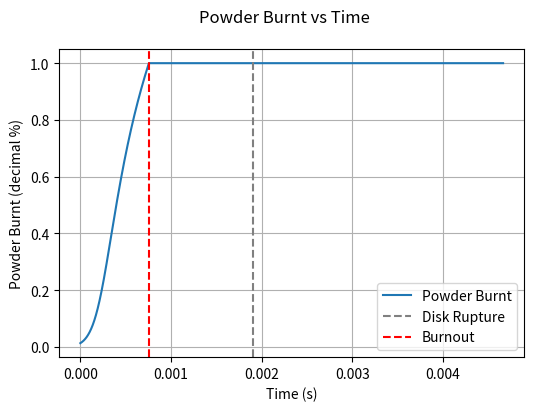
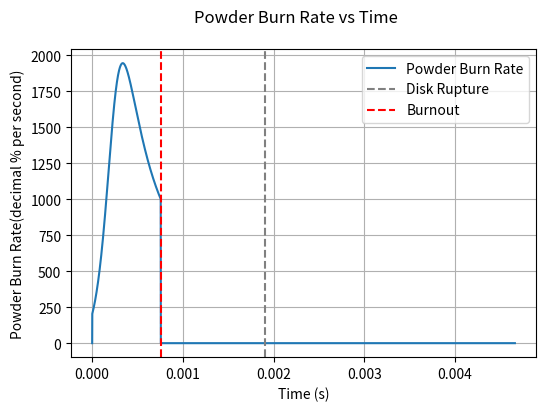
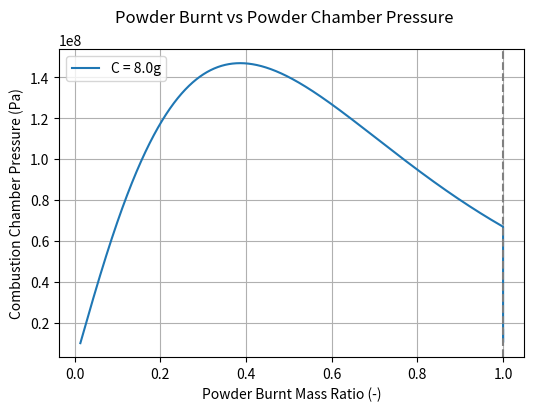
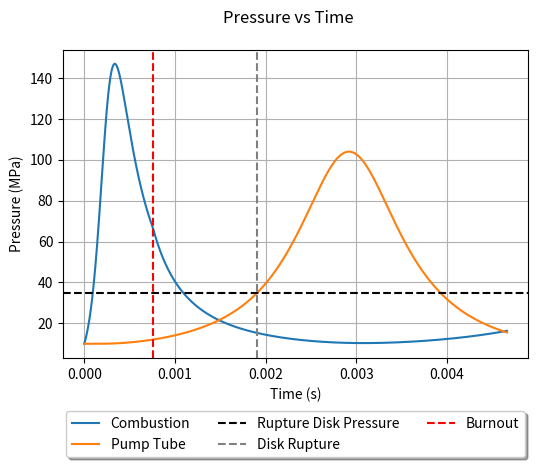
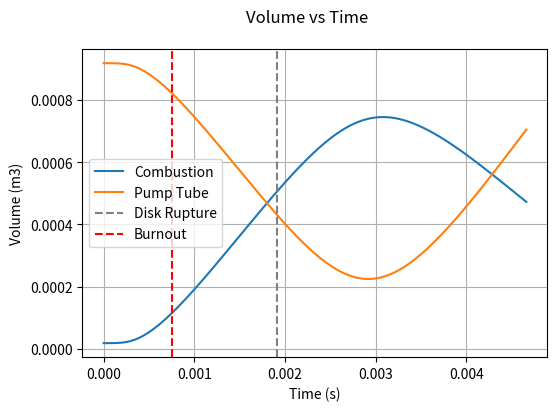
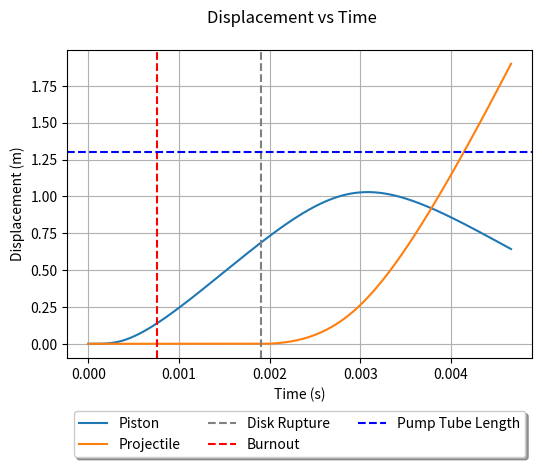
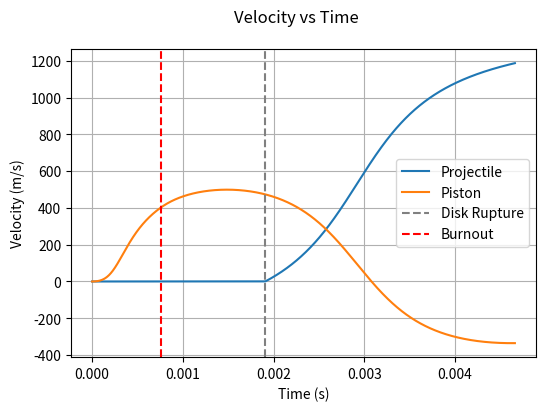

Generate these figures, in order, with matplotlib:
# -*- coding: utf-8 -*-
import numpy as np
import math
import csv
from matplotlib import pyplot as plt
"""
Created on Tue Feb 15 12:29:57 2022

@author: alfie
"""

# -*- coding: utf-8 -*-
"""
Created on Fri Dec  3 11:44:15 2021

To Do:
    x Add burnout element when powder is burnt and stop increasing Z_c and Zr_c
    / Add volume/pressure relations to burnout element
    o Add proper barrel-pump-tube relations to barrel element
        o Implement friction to barrel-pump-tube
        o Fix issue where projectile doesnt accelerate soon enough
    / Add some form of volume tracking to be able to plot volumes of the CVs
    o Add acceleration graphs
    o Fix where all the random global variables are and make it less janky
    o Find a reasonable value for friction
    o Add some form of rifling losses - kinetic energy losses maybe be negligible
    x Add legend for vertical lines
    o Check piston is slower than speed of sound in helium

o = to do
/ = partially done
x = done

@author: Group 47
"""

plt.rcParams['figure.figsize'] = [6, 4]
plt.rcParams['figure.dpi'] = 250


# COMBUSTION CHAMBER VALUES
D_c = 30e-3                     # Diameter of the Combustion Chamber
L0_c = 25e-3                    # Length of the Combustion Chamber
P0_c = 100e3                    # Initial pressure in the Combustion Chamber (before detonation)
C = 8e-3                       # Charge Mass 5 to 20 g

gamma_c = 1.2238                # γ Gamma for the combustion products

BR_exp = 0.845                # BURN RATE Exponent 0.81837 or 0.845
u1 = 3.102e-8                   # Burning Rate Constant
e1 = 1.27e-4                    # Propellant half web size - assumes hollow cylindrical powder
R1 = u1 / e1                    # Experimentally determined Burn Rate Coefficient
density_propel = 1.6e3          # δ Propellant Density
ForceConst_propel = 1.159e6     # λ Propellant Force Constant
CoVolume_propel = 0.8e-3        # η Propellant Co-Volum
V0_c = L0_c * math.pi * (D_c / 2)**2

# PISTON VALUES
D_pis = 30e-3            # Diameter of piston
m_pis = 110e-3          # Mass of the piston
mu_static_pis = 0       # Coefficient of friction for the piston against the pump tube
mu_dynamic_pis = 0
allowPistonRearward = False

# PUMP TUBE VALUES
P0_pt = 10e6       # Initial pressure in the pump tube (ahead of the piston)
L0_pt = 1.3        # Length of the pump tube
D_pt = 30e-3        # Diameter of the pump tube
gamma_lg = 1.66     # Gamma for the light gas

# RUPTURE DISK VALUES
P_rupt = 35e+6  # Pressure at which the rupture disk ruptures

# BARREL VALUES
L_b = 1.9           # Length of the barrel
D_b = 12.7e-3       # Diameter of the barrel
P0_b = 133          # Initial upstream pressure in the barrel

# IMPACT CHAMBER
gamma_ic = 1.4      # Gamma for the (near vaccum) gas in the impact chamber
V_ic = 1

# PROJECTILE & SABOT VALUES
m_pr = 17e-3    # Projectile mass
m_sb = 0        # Sabot Mass0.47e-3
mu_sb = 0     # Sabot Friction coeff.

# SIMULATION DETAILS
delta_t = 1e-7  # Time step length

# Calculating areas from diameters
A_c = np.pi * (D_c / 2)**2
A_pt = np.pi * (D_pt / 2)**2
V0_pt = A_pt * L0_pt
A_b = np.pi * (D_b / 2)**2
A_pis = np.pi * (D_pis / 2)**2

# Some global variables because im a bad programmer
t_burnout = 0
n_burnout = 0

# | COMBUSTION |   PISTON   | RUPTURE DISK | PROJECTILE |
# |    _c      | _c/_pis/_pt|     _rup     |    _pr     |

# _c   = combustion
# _pis = piston
# _pt  = pump tube
# _b   = barrel
# _bpt = barrel - pump-tube
# _pr  = projectile
# _sb  = sabot

# t = time
# T = temperature
# P = Pressure
# v = velocity
# V = Volume
# a = acceleration
# x = displacement


def DoIt(A_c=A_c, L0_c=L0_c, P0_c=P0_c, gamma_c=gamma_c, A_pis=A_pis,
         mu_static_pis=mu_static_pis, mu_dynamic_pis=mu_dynamic_pis,
         P0_pt=P0_pt, L0_pt=L0_pt, A_pt=A_pt, P_rupt=P_rupt, L_b=L_b,
         D_b=D_b, P0_b=P0_b, gamma_lg=gamma_lg, m_pr=m_pr, m_sb=m_sb,
         mu_sb=mu_sb, gamma_ic=gamma_ic, V_ic=V_ic, delta_t=delta_t):
    # DEFINING ARRAYS
    global n_array, t_array, x_pis_array, x_pr_array, n_disk_rupture, P_c_array, \
        v_pis_array, v_pr_array, P_pt_array, Z_c_array, t_disk_rupture, \
        Zr_c_array, n_burnout, t_burnout, V_c_array, V_pt_array, S,\
        a_pis_array, a_pr_array

    P_pt_array = [P0_pt]        # PUMP TUBE Pressure Ahead of Piston
    P_b_array = [P0_b]          # BARREL PRESSURE Behind the projectile
    x_pis_array = [0]           # PISTON DISPLACEMENT from initial position
    x_pr_array = [0]            # PROJECTILE DISPLACEMENT from initial position
    v_pis_array = [0]           # PISTON VELOCITY
    v_pr_array = [0]            # PROJECTILE VELOCITY
    a_pis_array = [0]           # PISTON ACCELERATION
    a_pr_array = [0]            # PROJECTILE ACCELERATION
    V_c_array = [V0_c]          # PISTON/COMB. VOLUME of chamber
    V_pt_array = [V0_pt]        # PISTON/BARREL VOLUME behind projectile
    n_array = []                # Counts the time step number
    t_array = []                # Holds the time step value

    # COMBUSTION CHAMBER
    P_c_array = [P0_pt]  # Combustion chamber pressure array, starts with pressure for now
    Zr_c_array = [0]
    Z0_br = P0_pt * (V0_c - C / density_propel) / (C * (ForceConst_propel + P0_pt * (CoVolume_propel - 1 / density_propel)))
    Z_c_array = [Z0_br]          # POWDER BURN Decimal - may need to start at z0

    # Event BOOLEANS and Values
    global diskBroken, diskJustBroken, burnoutTF, n_burnout, t_burnout
    diskBroken = False
    diskJustBroken = True

    def combustElement(S):
        """ Handles the current pressure in the combustion chamber.
        Current time drives the initial expansion and increase in pressure.
        Position of piston drives the decrease in pressure due to expansion.
        Burn starts from Z0, the amount of charge burnt to reach a pressure
        equal the pressure in the pump tube ahead of the piston
        """
        dz_dt = R1 * P_c_array[-1]**BR_exp                  # Burn Rate
        Z_cur = Z_c_array[-1] + delta_t * dz_dt             # Current Burnt decimal %
        Z_c_array.append(Z_cur)                             # Append to Powder Burn array
        Zr_c_array.append(dz_dt)                            # Append current Burn Rate

        if len(x_pis_array) == 1:
            dx = 0                    # If this is the first value then dx is 0
        else:
            dx = x_pis_array[-2] - x_pis_array[-1]        # Calculate the previous movement in piston to find work done

        S = S + dx * P_pt_array[-1]                         # Work done on piston (energy removed from gas)
        # Combustion Pressure using energy balance between internal, work done and PV
        P_c = (ForceConst_propel * C * Z_cur - (gamma_c - 1) * (m_pis / 2 * v_pis_array[-1]**2 + A_c * S)) \
            / (V0_c + A_c * x_pis_array[-1] - C / density_propel - (CoVolume_propel - 1 / density_propel) * C * Z_cur)

        P_c_array.append(P_c)                               # Append the Combustion Pressure
        V_c = A_pis * (L0_c + x_pis_array[-1])              # Calculate the Volume of the Combustion Chamber for this time step
        V_c_array.append(V_c)

    def setBurnoutValues():
        """ One time function that sets the values for the combustion chamber
        pressures, volumes at the time and step that Z_c exceeds 1
        """
        global n_burnout, t_burnout, Vbo_c, Pbo_c
        n_burnout = n_array[-1]
        t_burnout = t_array[-1]
        Vbo_c = V_c_array[-1]
        Pbo_c = P_c_array[-1]

    def burnoutElement():
        """ Handles the combustion chamber pressures once burnout has occured
        """
        Z_c_array.append(1)
        Zr_c_array.append(0)
        V_c_old = V_c_array[-1]
        V_c_new = A_pis * (L0_c + x_pis_array[-1])  # Calculate the Volume of the Combustion Chamber for this time step
        V_c_array.append(V_c_new)

        P_c_old = P_c_array[-1]
        P_c_new = P_c_old * V_c_old / V_c_new
        P_c_array.append(P_c_new)

    def pistonElement():
        """ Handles a single time step element of the piston along the
        pump tube.
        """
        delta_P = P_c_array[-1] - P_pt_array[-1]                                # Identify the Pressure Differential across Piston
        F_pressure = delta_P * A_pis                                              # Identify the pressure force on piston

        # Check if we need to consider static or dynamic friction -------------
        if v_pis_array[-1] == 0:                                                # Static or Dynamic friction - are we stationary
            F_fric = mu_static_pis                                              # Calculate Static Friction
            F_res = (abs(F_pressure) - abs(F_fric)) * (F_pressure / abs(F_pressure))  # Calculate the resultant force with friction opposing it
            if abs(F_pressure) > F_fric:                                        # Will pressure force overcome the friction force?
                a_pis = F_res / m_pis                                             # Calculate acceleration from resultance force
            else:
                a_pis = 0                                                       # If pressure cant overcome static friction then acceleration is 0
        else:
            F_fric = mu_dynamic_pis
            F_res = (abs(F_pressure) - abs(F_fric)) * (F_pressure / abs(F_pressure))  # Calculate the resultant force with friction opposing it
            a_pis = F_res / m_pis                                                 # Calculate the acceleration of the piston

        # Check if were at the backstop ---------------------------------------
        if allowPistonRearward == False and x_pis_array[-1] <= 0 and a_pis < 0:
            # Check if the piston is against the backstop and dont allow it to accelerate rearward
            a_pis_array.append(0)                                               # Acceleration is 0
            v_pis_array.append(0)                                               # Velocity of piston is 0
            x_pis_array.append(x_pis_array[-1])                                 # Displacement of the piston remains the same
        else:
            # Resultant force is forward
            v_pis = v_pis_array[-1] + a_pis * delta_t
            x_pis = v_pis_array[-1] * delta_t + 0.5 * a_pis * (delta_t**2) + x_pis_array[-1]
            a_pis_array.append(a_pis)
            v_pis_array.append(v_pis)
            x_pis_array.append(x_pis)

        V_pt = (L0_pt - x_pis_array[-1]) * A_pis
        V_pt_array.append(V_pt)
        P_pt = P_pt_array[-1] * np.power(V_pt_array[-2] / V_pt_array[-1], gamma_lg)
        P_pt_array.append(P_pt)

    def barrelElement():
        """ Handles the pressure and movement of the pump-tube / barrel combo
        Does not handle the pressure of the combustion chamber pre or post
        burnout
        ---------------- ΔP_pis -> Δx_pis -> P_bpt (P_pt) -> ΔP_pr -> Δx_pr -------------------
        1) Calculate the delta P across the piston using the previous
            steps pressures
        2) Calculate the new pump tube barrel pressure
        3) Calculate the acceleration of the projectile and the new position at
            the end of the time step due to the new pressure differential
        """
        # Piston Pressure differential and movement ---------------------------
        delta_P_pis = P_c_array[-1] - P_pt_array[-1]                                # Identify the Pressure Differential across Piston
        F_pressure = delta_P_pis * A_pis                                              # Identify the pressure force on piston

        # Check if we need to consider static or dynamic friction -------------
        if v_pis_array[-1] == 0:                                                # Static or Dynamic friction - are we stationary
            F_fric = mu_static_pis                                              # Calculate Static Friction
            F_res = (abs(F_pressure) - abs(F_fric)) * (F_pressure / abs(F_pressure))  # Calculate the resultant force with friction opposing it
            if abs(F_pressure) > F_fric:                                        # Will pressure force overcome the friction force?
                a_pis = F_res / m_pis                                             # Calculate acceleration from resultance force
            else:
                a_pis = 0                                                       # If pressure cant overcome static friction then acceleration is 0
        else:
            F_fric = mu_dynamic_pis
            F_res = (abs(F_pressure) - abs(F_fric)) * (F_pressure / abs(F_pressure))  # Calculate the resultant force with friction opposing it
            a_pis = F_res / m_pis                                                 # Calculate the acceleration of the piston

        # Check if were at the backstop ---------------------------------------
        if allowPistonRearward == False and x_pis_array[-1] <= 0 and a_pis < 0:
            # Check if the piston is against the backstop and dont allow it to accelerate rearward
            a_pis_array.append(0)                                               # Acceleration is 0
            v_pis_array.append(0)                                               # Velocity of piston is 0
            x_pis_array.append(x_pis_array[-1])                                 # Displacement of the piston remains the same
        else:
            # Resultant force is forward
            v_pis = v_pis_array[-1] + a_pis * delta_t
            x_pis = v_pis_array[-1] * delta_t + 0.5 * a_pis * (delta_t**2) + x_pis_array[-1]
            a_pis_array.append(a_pis)
            v_pis_array.append(v_pis)
            x_pis_array.append(x_pis)

        # Volume of barrel-pump-tube
        V_pt = (L0_pt - x_pis_array[-1]) * A_pis
        V_b = A_b * x_pr_array[-1]
        V_bpt = V_pt + V_b
        V_pt_array.append(V_bpt)

        # Pressure of barrel-pump-tube
        P_bpt = P_pt_array[-1] * np.power(V_pt_array[-2] / V_pt_array[-1], gamma_lg)
        P_pt_array.append(P_bpt)

        # Movement of Sabot/Projectile
        delta_P_pr = P_pt_array[-1] - P_b_array[-1]
        F_pressure = delta_P_pr * A_b
        F_fric = mu_sb
        F_res = F_pressure - F_fric
        a_pr = F_res / (m_pr + m_sb)
        a_pr_array.append(a_pr)
        v_pr = v_pr_array[-1] + a_pr * delta_t
        x_pr = v_pr_array[-1] * delta_t + 0.5 * a_pr * (delta_t**2) + x_pr_array[-1]
        v_pr_array.append(v_pr)
        x_pr_array.append(x_pr)

    # Running the Discrete Model ----------------------------------------------
    i = 0
    n_array.append(i)
    t_array.append(i * delta_t)
    S = 0
    while x_pr_array[-1] < L_b:
        if P_pt_array[-1] < P_rupt and diskBroken == False:     # Check if pressure has exceeded rupture pressure
            # Disk unbroken, just the pump tube
            if Z_c_array[-1] < 1:
                combustElement(S)                               # Combustion Element
            else:
                if n_burnout == 0:
                    setBurnoutValues()
                burnoutElement()                                # Burnout Element
            pistonElement()                                     # Piston Element
            x_pr_array.append(0)
            v_pr_array.append(0)
            a_pr_array.append(0)

        elif diskJustBroken == True:                            # Disk has just been broken
            # Disk broken - pump tube and sabot dynamics
            diskBroken = True                                   # Disk has just been broken
            diskJustBroken = False
            n_disk_rupture = n_array[-1]                        # Set disk rupture time values
            t_disk_rupture = t_array[-1]

            if Z_c_array[-1] < 1:
                combustElement(S)                               # Combustion Element
            else:
                if n_burnout == 0:
                    setBurnoutValues()
                burnoutElement()                                # Burnout Element
            barrelElement()                                     # Barrel Element
        else:
            # Disk broken- pump tube and sabot dynamics
            if Z_c_array[-1] < 1:
                combustElement(S)                               # Combust Element
            else:
                if n_burnout == 0:
                    setBurnoutValues()
                burnoutElement()                                # Burnout Element
            barrelElement()                                     # Barrel Element

        i += 1
        n_array.append(i)
        t_array.append(i * delta_t)

        if i * delta_t > .01:                 # If projectile hasnt left the barrel after .5 seconds then something is wrong
            n_disk_rupture = 0
            t_disk_rupture = 0
            break

    print('Projectile Exit Velocity = ', round(v_pr_array[-1], 3), 'mps')
    print('Exit at t = {} (n = {})'.format(t_array[-1], n_array[-1]))
    print('Peak Piston Velocity =     ', round(max(v_pis_array), 3), 'mps')
    print('Maximum P_c : ', round(max(P_c_array) / 1e6, 3), 'MPa')
    print('Maximum P_pt: ', round(max(P_pt_array) / 1e6, 3), 'MPa')
    print('Disk Ruptured after: {}s (n = {})'.format(t_disk_rupture, n_disk_rupture))
    if n_burnout == 0:
        print('Burnout did not occur, projectile exited when burn ratio was {}'.format(round(Z_c_array[-1], 4)))
    else:
        print('Burnout after: {}s (n = {})'.format(t_burnout, n_burnout))
    return n_array, t_array, x_pis_array, x_pr_array, n_disk_rupture, P_c_array


data = DoIt()  # Data format: n_array, t_array, x_pis_array, x_p_array, n_disk_rupture, P_c_array

# ------------------------------- New Plot ------------------------------------
fig_Block = plt.figure()
ax_Block = fig_Block.add_subplot()
ax_Block.set_facecolor("yellow")
text_kwargs = dict(ha='center', va='center', fontsize=50, color='k')
ax_Block.text(.5, .5, 'NEW RUN', **text_kwargs)
# -----------------------------------------------------------------------------

# ---------------------------- Burn-Time Plots --------------------------------
fig_BT = plt.figure()               # Create Figure
fig_BT.suptitle('Powder Burnt vs Time')  # Set Figure Title
ax_BT = fig_BT.add_subplot()        # Add axes to figure

ax_BT.set_xlabel('Time (s)')        # Set x label
ax_BT.set_ylabel('Powder Burnt (decimal %)')   # Set y label
# Apply a grid to plot area
# Plot Velocities with time
ax_BT.plot(t_array[0:len(Z_c_array)], Z_c_array, label='Powder Burnt')
ax_BT.grid()                        # Apply a grid to plot area
ax_BT.axvline(t_disk_rupture, color='grey', linestyle='--', label='Disk Rupture')
ax_BT.axvline(t_burnout, color='red', linestyle='--', label='Burnout')
ax_BT.legend()                      # Enable Legends
# -----------------------------------------------------------------------------

# ------------------------- BurnRate-Time Plots -------------------------------
fig_BrT = plt.figure()               # Create Figure
fig_BrT.suptitle('Powder Burn Rate vs Time')  # Set Figure Title
ax_BrT = fig_BrT.add_subplot()        # Add axes to figure

ax_BrT.set_xlabel('Time (s)')        # Set x label
ax_BrT.set_ylabel('Powder Burn Rate(decimal % per second)')   # Set y label
# Apply a grid to plot area
# Plot Velocities with time
ax_BrT.plot(t_array[0:len(Zr_c_array)], Zr_c_array, label='Powder Burn Rate')
ax_BrT.grid()                        # Apply a grid to plot area
ax_BrT.axvline(t_disk_rupture, color='grey', linestyle='--', label='Disk Rupture')
ax_BrT.axvline(t_burnout, color='red', linestyle='--', label='Burnout')
ax_BrT.legend()                      # Enable Legends
# -----------------------------------------------------------------------------

# ---------- Propellant Burnt vs Powder Chamber Pressure ----------------------
fig_BP = plt.figure()               # Create Figure
fig_BP.suptitle('Powder Burnt vs Powder Chamber Pressure')  # Set Figure Title
ax_BP = fig_BP.add_subplot()        # Add axes to figure

ax_BP.set_xlabel('Powder Burnt Mass Ratio (-)')        # Set x label
ax_BP.set_ylabel('Combustion Chamber Pressure (Pa)')   # Set y label
# Apply a grid to plot area
# Plot Velocities with time
ax_BP.plot(Z_c_array, P_c_array, label='C = {}g'.format(C * 1e3))
ax_BP.grid()                        # Apply a grid to plot area
ax_BP.legend()                      # Enable Legends
ax_BP.axvline(Z_c_array[n_disk_rupture], color='grey', linestyle='--', label='Disk Rupture')
# -----------------------------------------------------------------------------

# ------------------------ Pressure-Time Plots --------------------------------
fig_PT = plt.figure()               # Create Figure
fig_PT.suptitle('Pressure vs Time')  # Set Figure Title
ax_PT = fig_PT.add_subplot()        # Add axes to figure
# ax_PT.set_yscale('log')             # Use logarithmic Y scale

ax_PT.set_xlabel('Time (s)')        # Set x label
ax_PT.set_ylabel('Pressure (MPa)')   # Set y label

# Plot Pressures with time
P_c_MPa = [P / 1e6 for P in P_c_array]
P_pt_MPa = [P / 1e6 for P in P_pt_array]
ax_PT.plot(t_array, P_c_MPa, label='Combustion')
ax_PT.plot(t_array, P_pt_MPa, label='Pump Tube')
ax_PT.grid()                        # Apply a grid to plot area
ax_PT.axhline(y=P_rupt / 1e6, color='k', linestyle='--', label='Rupture Disk Pressure')
ax_PT.axvline(t_disk_rupture, color='grey', linestyle='--', label='Disk Rupture')
ax_PT.axvline(t_burnout, color='red', linestyle='--', label='Burnout')
ax_PT.legend(loc='upper center', bbox_to_anchor=(0.5, -0.15),
             fancybox=True, shadow=True, ncol=3)    # Enable Legends
# -----------------------------------------------------------------------------

# ------------------------ Volume-Time Plots --------------------------------
fig_VT = plt.figure()               # Create Figure
fig_VT.suptitle('Volume vs Time')  # Set Figure Title
ax_VT = fig_VT.add_subplot()        # Add axes to figure

ax_VT.set_xlabel('Time (s)')        # Set x label
ax_VT.set_ylabel('Volume (m3)')   # Set y label

# Plot Volumes with time
ax_VT.plot(t_array, V_c_array, label='Combustion')
ax_VT.plot(t_array, V_pt_array, label='Pump Tube')
ax_VT.grid()                        # Apply a grid to plot area
ax_VT.axvline(t_disk_rupture, color='grey', linestyle='--', label='Disk Rupture')
ax_VT.axvline(t_burnout, color='red', linestyle='--', label='Burnout')
ax_VT.legend()                      # Enable Legends
# -----------------------------------------------------------------------------

# ------------------------ Displacement-Time Plots ----------------------------
fig_DT = plt.figure()               # Create Figure
fig_DT.suptitle('Displacement vs Time')     # Set Figure Title
ax_DT = fig_DT.add_subplot()        # Add axes to figure

ax_DT.set_xlabel('Time (s)')        # Set x label
ax_DT.set_ylabel('Displacement (m)')   # Set y label

# Plot Displacements with time
ax_DT.plot(t_array, x_pis_array, label='Piston')
ax_DT.plot(t_array[0:len(x_pr_array)], x_pr_array, label='Projectile')
ax_DT.grid()                        # Apply a grid to plot area
ax_DT.axvline(t_disk_rupture, color='grey', linestyle='--', label='Disk Rupture')
ax_DT.axvline(t_burnout, color='red', linestyle='--', label='Burnout')
ax_DT.axhline(L0_pt, color='blue', linestyle='--', label='Pump Tube Length')
ax_DT.legend(loc='upper center', bbox_to_anchor=(0.5, -0.15),
             fancybox=True, shadow=True, ncol=3)    # Enable Legends
# -----------------------------------------------------------------------------

# ------------------------ Velocity-Time Plots --------------------------------
fig_vT = plt.figure()               # Create Figure
fig_vT.suptitle('Velocity vs Time')  # Set Figure Title
ax_vT = fig_vT.add_subplot()        # Add axes to figure

ax_vT.set_xlabel('Time (s)')        # Set x label
ax_vT.set_ylabel('Velocity (m/s)')   # Set y label
# Apply a grid to plot area
# Plot Velocities with time
ax_vT.plot(t_array, v_pr_array, label='Projectile')
ax_vT.plot(t_array, v_pis_array, label='Piston')
ax_vT.grid()                        # Apply a grid to plot area
ax_vT.axvline(t_disk_rupture, color='grey', linestyle='--', label='Disk Rupture')
ax_vT.axvline(t_burnout, color='red', linestyle='--', label='Burnout')
ax_vT.legend()                      # Enable Legends
# -----------------------------------------------------------------------------
"""
# ------------------------ Acceleration-Time Plots ----------------------------
fig_aT = plt.figure()               # Create Figure
fig_aT.suptitle('Acceleration vs Time')  # Set Figure Title
ax_aT = fig_aT.add_subplot()        # Add axes to figure

ax_aT.set_xlabel('Time (s)')        # Set x label
ax_aT.set_ylabel('Acceleration (m/s^2)')   # Set y label
# Apply a grid to plot area
# Plot Velocities with time
ax_aT.plot(t_array, a_pr_array, label='Projectile')
ax_aT.plot(t_array, a_pis_array, label='Piston')
ax_aT.grid()                        # Apply a grid to plot area
ax_aT.axvline(t_disk_rupture, color='grey', linestyle='--', label='Disk Rupture')
ax_aT.axvline(t_burnout, color='red', linestyle='--', label='Burnout')
ax_aT.legend()                      # Enable Legends
# -----------------------------------------------------------------------------
"""

# with open('PR{}g-BORE{}mm-C{}g.csv'.format(m_pr * 1000, D_b * 1000, C * 1000), 'w', newline='') as myfile:
#    wr = csv.writer(myfile)
#    for t, P_c, P_pt, v_pis, v_pr in zip(t_array, P_c_array, P_pt_array, v_pis_array, v_pr_array):
#        wr.writerow([t, P_c, P_pt, v_pis, v_pr])
